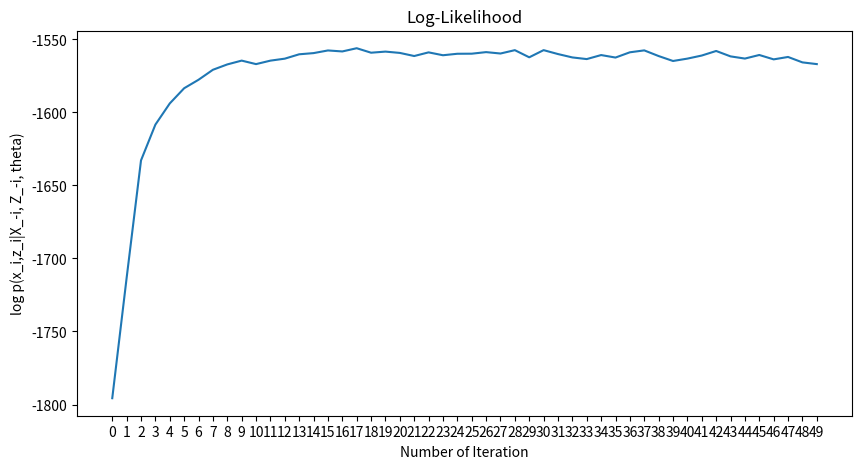

The matplotlib source for this figure:
# -*- coding: utf-8 -*-
"""
    Description:
    Infinite Gaussian Mixture Model
    Based on Chinese Restaurant Process
"""

import numpy as np
import math
import matplotlib.pyplot as plt
from collections import Counter
from scipy.stats import invgamma

import argparse

np.random.seed(163)


def parse_args():
    """
        Argument Parser
    """
    parser = argparse.ArgumentParser(description="Mixture Model")
    parser.add_argument("-k", "--cluster", dest="cluster", type=int,
                        default=3, metavar="INT", help="Cluster size [default:3]")
    parser.add_argument("-i", "--iteration", dest="iteration", type=int,
                        default=50, metavar="INT", help="Iterations [default:50]")
    parser.add_argument("-a", "--alpha", dest="alpha", type=float,
                        default=0.9, metavar="FLOAT", help="Alpha")
    parser.add_argument("-t", "--total_points", dest="max_range", type=int,
                        default=500, metavar="INT", help="Total Points [default:500]")
    parser.add_argument("-p", "--prior", dest="prior", type=str, default='mle',
                        choices=['mle', 'ngi'], metavar="STR", help="Prior Selection [default:ngi]")
    args = parser.parse_args()
    return args


# Normal base function
def normal_base(x, mu, sigma):
    return (1 / (sigma * np.sqrt(2 * np.pi))) * np.exp(- ((x - mu) ** 2) / (2 * (sigma ** 2)))


def inverse_gamma(x, alpha, beta):
    first = math.pow(beta, alpha)
    second = math.pow(1 / x, (alpha + 1))
    third = math.exp(-(beta / x))
    numerator = first * second * third
    denominator = math.factorial(alpha - 1)
    return numerator / denominator


class MixtureModel:
    def __init__(self, K, total_iteration, A, total_points, prior):
        # Number of cluster
        self.K = K
        self.total_points = total_points

        self.points = []
        self.actual_mu = []
        self.actual_sigma = []
        self.actual_mixture = []

        self.A = A
        self.total_iteration = total_iteration
        self.prior = prior

        self.mu_0 = 0
        self.sigma_0 = 5
        self.alpha_0 = 2
        self.beta_0 = 7

    def generate_data(self):
        data = []
        mu_list = np.linspace(0, 20, self.K, dtype=int)
        sigma_list = np.arange(1, self.K + 1)

        # Random proportion generation from dirichlet
        alpha = [np.random.randint(10, 50) for x in range(self.K)]
        proportion = np.random.dirichlet(alpha=alpha, size=1)[0]

        # Generate data
        id_list = []
        for i in range(self.total_points):
            id = np.random.choice(self.K, 1, p=proportion)[0]
            id_list.append(id)
            data.extend(np.random.normal(mu_list[id], sigma_list[id], 1))

        # Just for display and analysis purpose
        id_counter = Counter(id_list)
        for k in range(self.K):
            mu = mu_list[k]
            sigma = sigma_list[k]
            self.actual_mu.append(mu)
            self.actual_sigma.append(sigma)
            self.actual_mixture.append(id_counter[k] / self.total_points)

        self.display_actual()

        return data

    # Random assignment by generating random number
    # between 0 and given number of cluster
    def initialize_cluster(self, data):
        init_data = []
        for each in data:
            init_data.append(np.random.randint(0, self.K))
        return init_data

    # Remove given data from cluster
    def remove_current_data(self, index, input_data, orig_data):
        new_cluster = {}

        for idx, d in enumerate(input_data):
            # Skip the given index
            if idx != index:
                # append data to created cluster id
                if orig_data[idx] in new_cluster:
                    new_cluster[orig_data[idx]].append(d)
                # create new cluster id
                else:
                    new_cluster[orig_data[idx]] = [d]
        return new_cluster

    def fit(self, data, init_data):
        N = len(data)
        total_performance = []
        for itr in range(self.total_iteration):
            performance = []
            for i, x in enumerate(data):
                # Remove data point
                cluster = self.remove_current_data(i, data, init_data)

                # Parameters
                mu = []
                sigma = []
                cluster_prob = []
                final_prob = []

                # Estimate Gaussian parameters of each cluster
                for k, v in sorted(cluster.items()):
                    try:
                        n = len(cluster[k])
                        x_bar = np.mean(cluster[k])

                        # Calculate MLE
                        if self.prior == "mle":
                            mu.append(x_bar)
                            sigma_mle = 1.0 if n == 1 else np.sqrt(np.sum((cluster[k] - mu[-1]) ** 2) / n)
                            sigma.append(sigma_mle)
                        # Normal Inverse Gamma prior
                        elif self.prior == "ngi":
                            # For unknown variance
                            alpha = self.alpha_0 + n / 2
                            beta = self.beta_0 + ((np.sum([((x_i - x_bar) ** 2) for x_i in cluster[k]])) / 2)
                            variance = invgamma.rvs(alpha, scale=beta)
                            post_sigma = np.sqrt(variance)

                            # With known variance
                            S = 1 / ((1 / self.sigma_0) + (n / variance))
                            mu_1 = S * ((self.mu_0 / self.sigma_0) + (np.sum(cluster[k]) / variance))
                            sigma_1 = np.sqrt(S)
                            post_mu = np.random.normal(mu_1, sigma_1)

                            mu.append(post_mu)
                            sigma.append(post_sigma)

                        # Get base distribution
                        cluster_prob.append(normal_base(x, mu[-1], sigma[-1]))
                        # cluster_prob.append(norm.pdf(x, loc=mu[k], scale=sigma[k]))

                        # Count of data points in each cluster
                        likelihood = n / (N + self.A - 1)
                        final_prob.append(likelihood * cluster_prob[-1])

                    except KeyError as e:
                        continue

                # Probability of joining new cluster
                final_prob.append((self.A / (N + self.A - 1)) * normal_base(x, mu=1, sigma=2))

                # Normalize the probability
                norm_prob = final_prob / np.sum(final_prob)

                # Update cluster assignment based on the calculated probability
                init_data[i] = np.random.choice(len(norm_prob), 1, p=norm_prob)[0]

                # Computer log-likelihood
                performance.append(np.log(np.sum(final_prob)))

            total_performance.append(np.sum(performance))

        return init_data, mu, sigma, total_performance

    # Display actual parameters
    def display_actual(self):
        print("************ Actual Parameters ************")
        for k in range(self.K):
            print("Cluster Id: {}, Mixture: {:.2f}, Mu: {}, Sigma: {}".format(k, self.actual_mixture[k],
                                                                              self.actual_mu[k],
                                                                              self.actual_sigma[k]))

    # Display estimated parameters
    def display_estimated(self, data, init_cluster, mu, sigma):
        print("************ Estimated Parameters ************")
        cluster_type = Counter(init_cluster)
        for ix, (k, v) in enumerate(sorted(cluster_type.items())):
            print(
                "Cluster Id: {}, Mixture: {:.3f}, Mu: {:.3f}, Sigma: {:.2f}".format(ix,
                                                                                    v / len(data),
                                                                                    mu[ix],
                                                                                    sigma[ix]))

    # Display log likelihood plot
    def display_plot(self, total_performance):
        # Display plot
        plt.figure(figsize=(10, 5))
        plt.plot(total_performance)
        plt.title("Log-Likelihood")
        plt.xlabel("Number of Iteration")
        plt.ylabel("log p(x_i,z_i|X_-i, Z_-i, theta)")
        plt.xticks([i for i in range(self.total_iteration)])
        plt.show()


def main():
    args = parse_args()

    # Get arguments
    K = args.cluster
    total_iteration = args.iteration
    A = args.alpha
    max_range = args.max_range
    prior = args.prior

    # define model
    model = MixtureModel(K, total_iteration, A, max_range, prior)

    # generate data
    data = model.generate_data()

    # uniform cluster assignment
    init_cluster = model.initialize_cluster(data)

    # gibbs sampling
    init_cluster, mu, sigma, total_performance = model.fit(data, init_cluster)

    # display estimated parameters
    model.display_estimated(data, init_cluster, mu, sigma)

    # display performance plot
    model.display_plot(total_performance)


if __name__ == "__main__":
    main()
